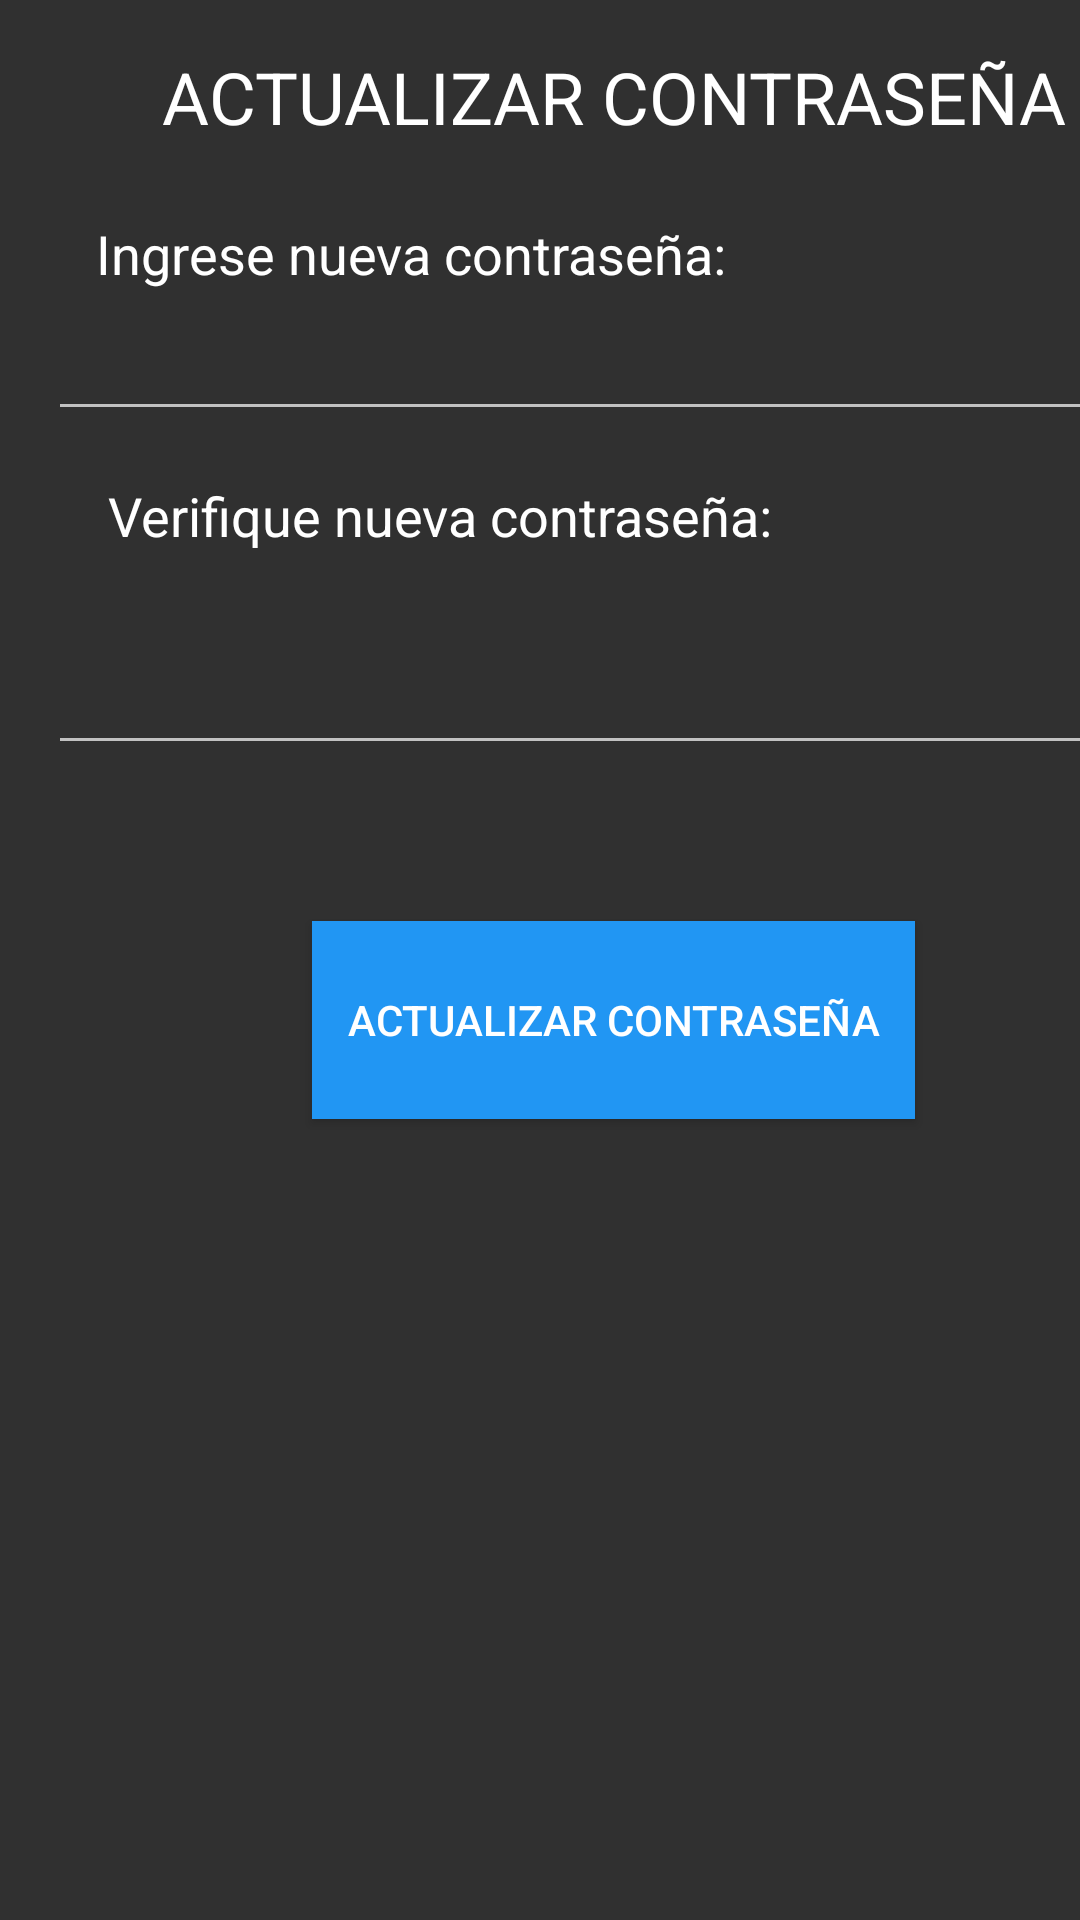

The Android layout XML behind this screen, and the referenced resources:
<!-- AndroidManifest.xml: application theme Theme.AppCompat.NoActionBar -->
<!-- res/layout/activity_update_pass_medico.xml -->
<?xml version="1.0" encoding="utf-8"?>
<androidx.constraintlayout.widget.ConstraintLayout xmlns:android="http://schemas.android.com/apk/res/android"
    xmlns:app="http://schemas.android.com/apk/res-auto"
    xmlns:tools="http://schemas.android.com/tools"
    android:layout_width="match_parent"
    android:layout_height="match_parent"
    tools:context=".medico.updatePassMedico">

    <EditText
        android:id="@+id/txt_passm1"
        android:layout_width="378dp"
        android:layout_height="43dp"
        android:layout_marginStart="16dp"
        android:layout_marginLeft="16dp"
        android:layout_marginTop="4dp"
        android:ems="10"
        android:inputType="textPassword"
        app:layout_constraintStart_toStartOf="parent"
        app:layout_constraintTop_toBottomOf="@+id/textView44" />

    <EditText
        android:id="@+id/txt_passm2"
        android:layout_width="378dp"
        android:layout_height="43dp"
        android:layout_marginStart="16dp"
        android:layout_marginLeft="16dp"
        android:layout_marginTop="28dp"
        android:ems="10"
        android:inputType="textPassword"
        app:layout_constraintStart_toStartOf="parent"
        app:layout_constraintTop_toBottomOf="@+id/textView45" />

    <TextView
        android:id="@+id/textView44"
        android:layout_width="wrap_content"
        android:layout_height="wrap_content"
        android:layout_marginStart="32dp"
        android:layout_marginLeft="32dp"
        android:layout_marginTop="24dp"
        android:text="Ingrese nueva contraseña:"
        android:textColor="#FFFFFF"
        android:textSize="18sp"
        app:layout_constraintStart_toStartOf="parent"
        app:layout_constraintTop_toBottomOf="@+id/textView43" />

    <TextView
        android:id="@+id/textView45"
        android:layout_width="wrap_content"
        android:layout_height="wrap_content"
        android:layout_marginStart="36dp"
        android:layout_marginLeft="36dp"
        android:layout_marginTop="16dp"
        android:text="Verifique nueva contraseña:"
        android:textColor="#FFFFFF"
        android:textSize="18sp"
        app:layout_constraintStart_toStartOf="parent"
        app:layout_constraintTop_toBottomOf="@+id/txt_passm1" />

    <TextView
        android:id="@+id/textView43"
        android:layout_width="wrap_content"
        android:layout_height="wrap_content"
        android:layout_marginStart="54dp"
        android:layout_marginLeft="54dp"
        android:layout_marginTop="16dp"
        android:text="ACTUALIZAR CONTRASEÑA"
        android:textColor="#FFFFFF"
        android:textSize="24sp"
        app:layout_constraintStart_toStartOf="parent"
        app:layout_constraintTop_toTopOf="parent" />

    <Button
        android:id="@+id/btn_updatepassM"
        android:layout_width="201dp"
        android:layout_height="66dp"
        android:layout_marginStart="104dp"
        android:layout_marginLeft="104dp"
        android:layout_marginTop="52dp"
        android:background="#2196F3"
        android:text="ACTUALIZAR CONTRASEÑA"
        app:layout_constraintStart_toStartOf="parent"
        app:layout_constraintTop_toBottomOf="@+id/txt_passm2" />
</androidx.constraintlayout.widget.ConstraintLayout>
<!-- resources referenced by this layout -->
<resources>

</resources>
